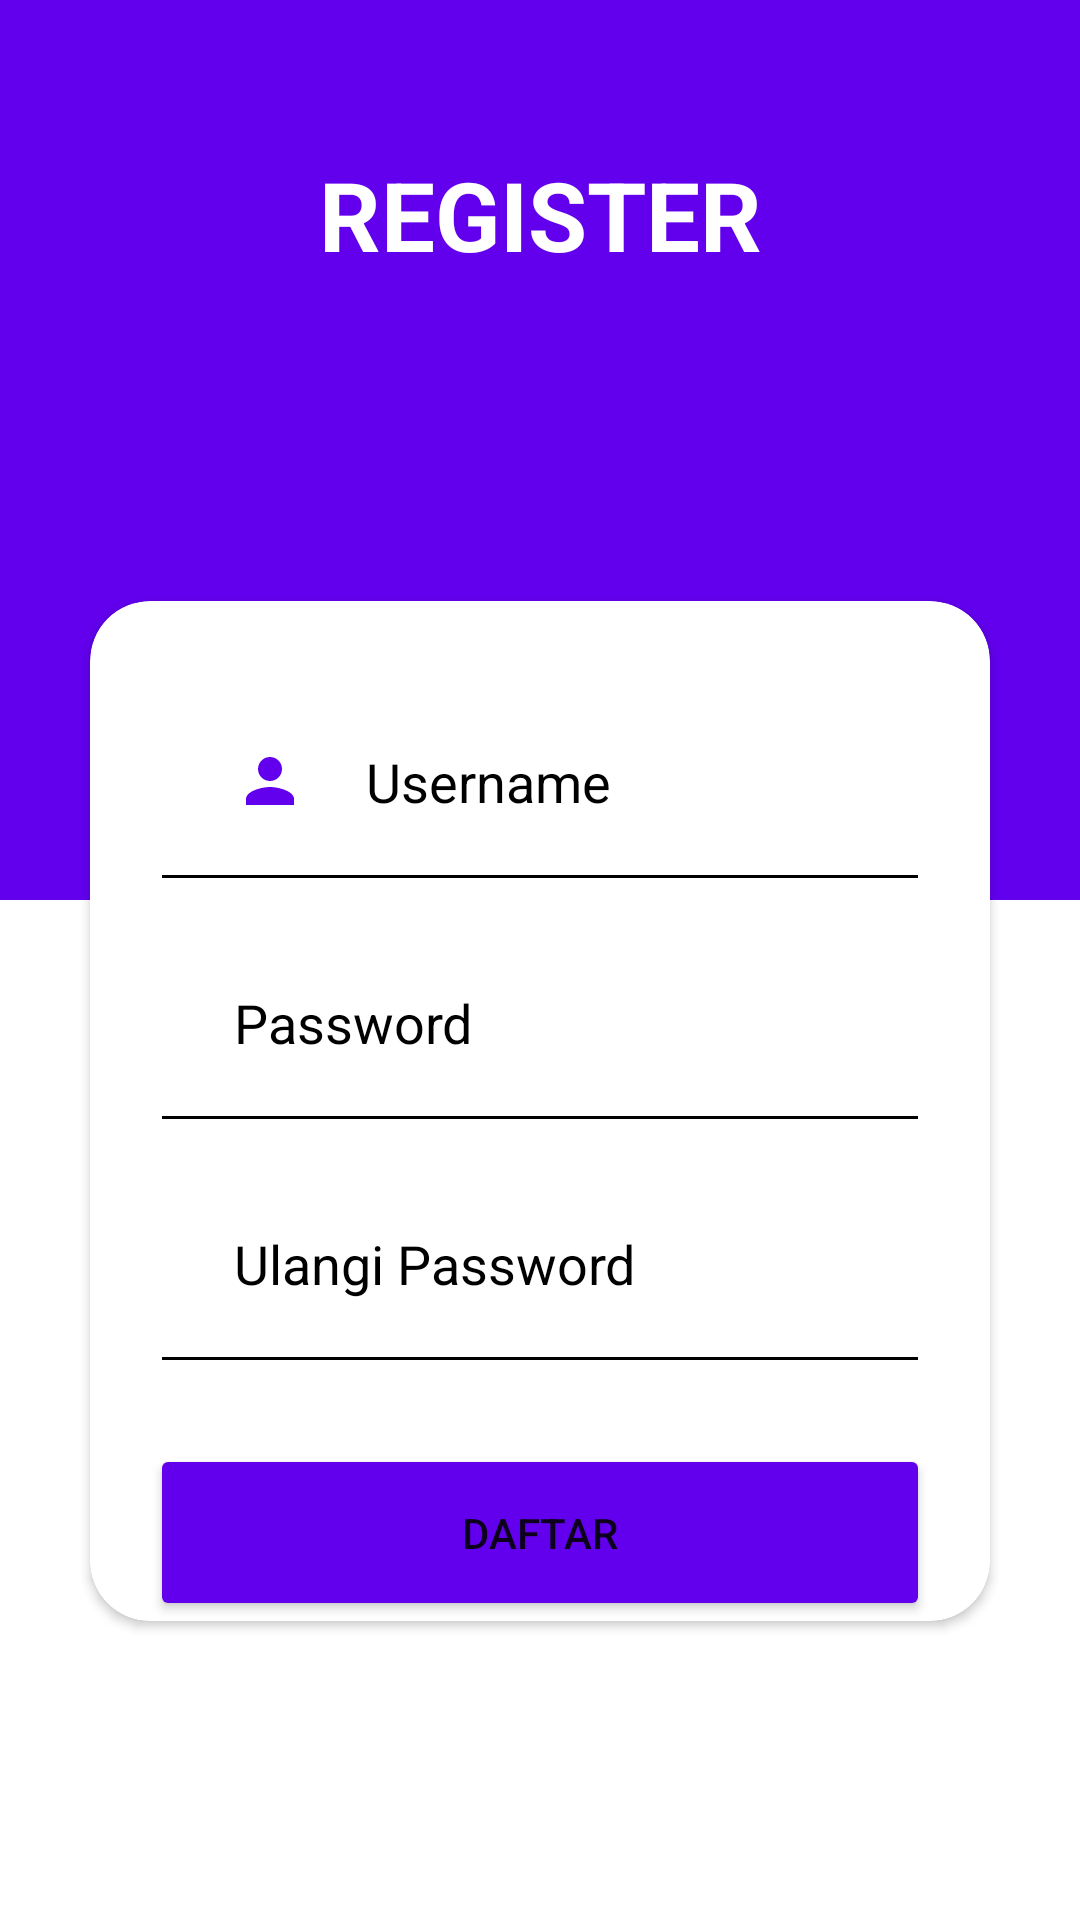

Layout XML and referenced resources for this Android screen:
<!-- AndroidManifest.xml: application theme Theme.LogindanQrCode -->
<!-- res/layout/register.xml -->
<?xml version="1.0" encoding="utf-8"?>
<LinearLayout xmlns:android="http://schemas.android.com/apk/res/android"
    android:layout_width="match_parent"
    android:layout_height="match_parent"
    xmlns:app="http://schemas.android.com/apk/res-auto"
    android:orientation="vertical">

    <LinearLayout
        android:layout_width="match_parent"
        android:layout_height="300dp"
        android:background="@color/design_default_color_primary"
        android:orientation="vertical">

        <RelativeLayout
            android:layout_width="match_parent"
            android:layout_height="wrap_content">

            <TextView
                android:layout_width="match_parent"
                android:layout_height="wrap_content"
                android:layout_marginStart="30dp"
                android:layout_marginTop="50dp"
                android:layout_marginEnd="30dp"
                android:gravity="center"
                android:text="REGISTER"
                android:textColor="@color/white"
                android:textSize="32sp"
                android:textStyle="bold" />

        </RelativeLayout>

        <ImageView
            android:id="@+id/login_logo"
            android:layout_width="149dp"
            android:layout_height="103dp"
            android:layout_gravity="center"
            android:layout_marginStart="30dp"
            android:layout_marginTop="10dp"
            android:layout_marginEnd="30dp"
            android:gravity="center"
            android:src="@drawable/register" />

    </LinearLayout>

    <androidx.cardview.widget.CardView
        android:layout_width="match_parent"
        android:layout_height="wrap_content"
        android:layout_marginTop="-100dp"
        android:layout_marginStart="30dp"
        android:layout_marginEnd="30dp"
        app:cardCornerRadius="20dp"
        app:cardBackgroundColor="@color/white">

        <LinearLayout
            android:layout_width="match_parent"
            android:layout_height="wrap_content"
            android:orientation="vertical">

            <EditText
                android:id="@+id/etUsername"
                android:layout_width="match_parent"
                android:layout_height="wrap_content"
                android:layout_marginStart="20dp"
                android:layout_marginTop="20dp"
                android:layout_marginEnd="20dp"
                android:backgroundTint="@color/design_default_color_on_secondary"
                android:drawableStart="@drawable/baseline_person_24"
                android:drawablePadding="20dp"
                android:hint="Username"
                android:padding="28dp"
                android:textColor="@color/black"
                android:textColorHint="@color/design_default_color_on_secondary" />

            <EditText
                android:id="@+id/etPassword"
                android:layout_width="match_parent"
                android:layout_height="wrap_content"
                android:layout_marginStart="20dp"
                android:layout_marginEnd="20dp"
                android:backgroundTint="@color/design_default_color_on_secondary"
                android:drawableStart="@drawable/baseline_lock_24"
                android:drawablePadding="20dp"
                android:hint="Password"
                android:inputType="textPassword"
                android:padding="28dp"
                android:textColor="@color/black"
                android:textColorHint="@color/design_default_color_on_secondary" />

            <EditText
                android:id="@+id/etRepeatPassword"
                android:layout_width="match_parent"
                android:layout_height="wrap_content"
                android:layout_marginStart="20dp"
                android:layout_marginEnd="20dp"
                android:backgroundTint="@color/design_default_color_on_secondary"
                android:drawableStart="@drawable/baseline_lock_24"
                android:drawablePadding="20dp"
                android:hint="Ulangi Password"
                android:inputType="textPassword"
                android:padding="28dp"
                android:textColor="@color/black"
                android:textColorHint="@color/design_default_color_on_secondary" />

            <Button
                android:id="@+id/btnRegister"
                android:layout_width="match_parent"
                android:layout_height="wrap_content"
                android:layout_marginStart="20dp"
                android:layout_marginTop="20dp"
                android:layout_marginEnd="20dp"
                android:backgroundTint="@color/design_default_color_primary"
                android:padding="20dp"
                android:text="DAFTAR"
                android:textSize="14sp" />

        </LinearLayout>

    </androidx.cardview.widget.CardView>

</LinearLayout>
<!-- resources referenced by this layout -->
<resources>
  <color name="black">#FF000000</color>
  <color name="white">#FFFFFFFF</color>
  <!-- drawable baseline_person_24 (drawable) -->
  <vector android:height="24dp" android:tint="@color/design_default_color_primary"
      android:viewportHeight="24" android:viewportWidth="24"
      android:width="24dp" xmlns:android="http://schemas.android.com/apk/res/android">
      <path android:fillColor="@android:color/white" android:pathData="M12,12c2.21,0 4,-1.79 4,-4s-1.79,-4 -4,-4 -4,1.79 -4,4 1.79,4 4,4zM12,14c-2.67,0 -8,1.34 -8,4v2h16v-2c0,-2.66 -5.33,-4 -8,-4z"/>
  </vector>
  <style name="Theme.LogindanQrCode" parent="Theme.MaterialComponents.DayNight.DarkActionBar">
          
          <item name="colorPrimary">@color/purple_500</item>
          <item name="colorPrimaryVariant">@color/purple_700</item>
          <item name="colorOnPrimary">@color/white</item>
          
          <item name="colorSecondary">@color/teal_200</item>
          <item name="colorSecondaryVariant">@color/teal_700</item>
          <item name="colorOnSecondary">@color/black</item>
          
          <item name="android:statusBarColor">?attr/colorPrimaryVariant</item>
          
      </style>
  <color name="purple_500">#FF6200EE</color>
  <color name="purple_700">#FF3700B3</color>
  <color name="teal_200">#FF03DAC5</color>
  <color name="teal_700">#FF018786</color>
</resources>
